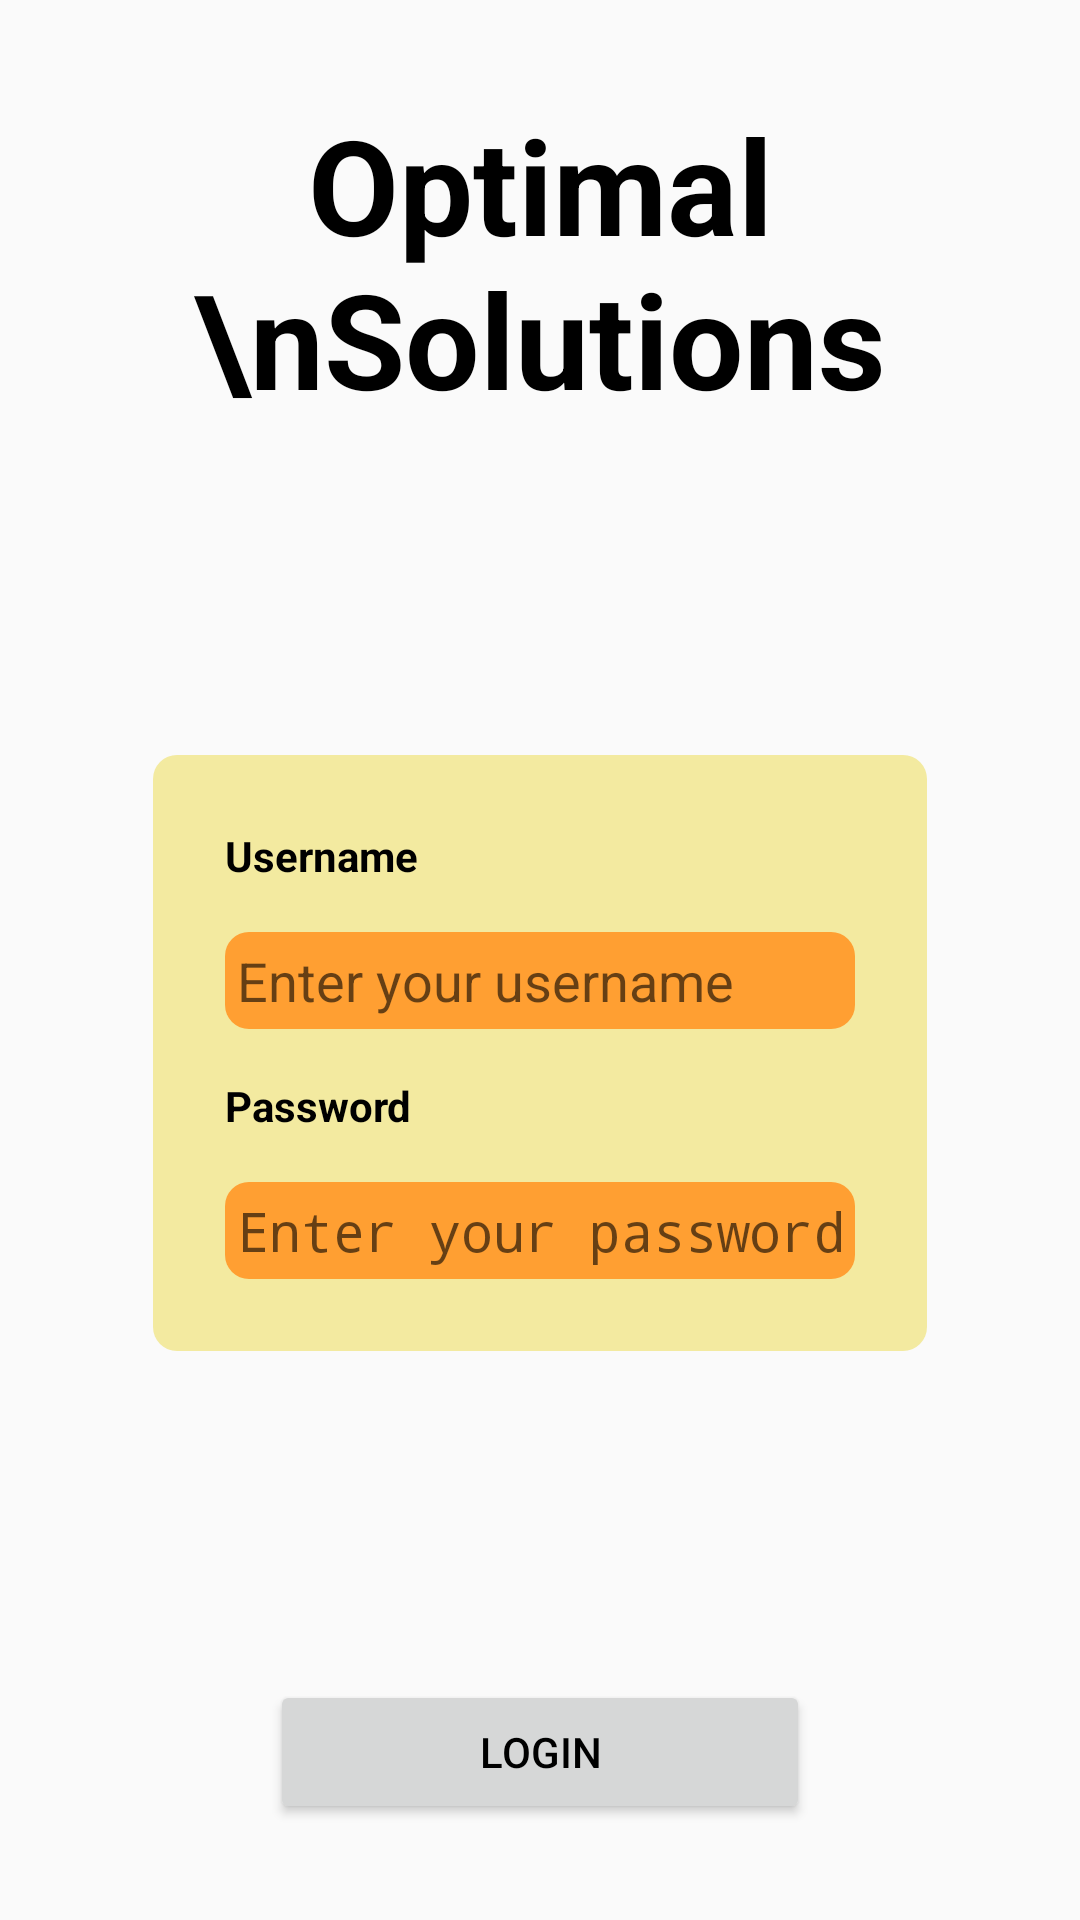

Write the Android layout XML for this screen, with the resource values it uses.
<!-- AndroidManifest.xml: activity theme Theme.OptimalSolutions.NoActionBar -->
<!-- res/layout/activity_login.xml -->
<?xml version="1.0" encoding="utf-8"?>
<androidx.constraintlayout.widget.ConstraintLayout xmlns:android="http://schemas.android.com/apk/res/android"
    xmlns:app="http://schemas.android.com/apk/res-auto"
    xmlns:tools="http://schemas.android.com/tools"
    android:background="@drawable/orange_background"
    android:layout_width="match_parent"
    android:layout_height="match_parent">

    <TextView
        android:id="@+id/textView"
        android:layout_width="wrap_content"
        android:layout_height="wrap_content"
        android:layout_marginStart="32dp"
        android:layout_marginLeft="32dp"
        android:layout_marginTop="32dp"
        android:layout_marginEnd="32dp"
        android:layout_marginRight="32dp"
        android:gravity="center"
        android:text="Optimal \nSolutions"
        android:textColor="@color/black"
        android:textSize="44sp"
        android:textStyle="bold"
        app:layout_constraintEnd_toEndOf="parent"
        app:layout_constraintStart_toStartOf="parent"
        app:layout_constraintTop_toTopOf="parent" />

    <LinearLayout
        android:layout_width="wrap_content"
        android:layout_height="wrap_content"
        android:background="@drawable/rounded_background_yellow"
        android:orientation="vertical"
        android:padding="16dp"
        app:layout_constraintBottom_toTopOf="@+id/button"
        app:layout_constraintEnd_toEndOf="parent"
        app:layout_constraintStart_toStartOf="parent"
        app:layout_constraintTop_toBottomOf="@+id/textView">

        <TextView
            android:id="@+id/userNameTexView"
            android:layout_width="match_parent"
            android:layout_height="wrap_content"
            android:layout_margin="8dp"
            android:text="Username"
            android:textColor="@color/black"
            android:textStyle="bold" />

        <EditText
            android:id="@+id/userNameEditText"
            android:layout_width="match_parent"
            android:layout_height="wrap_content"
            android:layout_margin="8dp"
            android:background="@drawable/rounded_background_orange"
            android:ems="10"
            android:hint="Enter your username"
            android:inputType="textPersonName"
            android:padding="4dp" />

        <TextView
            android:id="@+id/passwordTextView"
            android:layout_width="match_parent"
            android:layout_height="wrap_content"
            android:layout_margin="8dp"
            android:text="Password"
            android:textColor="@color/black"
            android:textStyle="bold" />

        <EditText
            android:id="@+id/passwordEditText"
            android:layout_width="match_parent"
            android:layout_height="wrap_content"
            android:layout_margin="8dp"
            android:background="@drawable/rounded_background_orange"
            android:ems="10"
            android:hint="Enter your password"
            android:inputType="textPassword"
            android:padding="4dp" />
    </LinearLayout>

    <Button
        android:id="@+id/button"
        android:layout_width="wrap_content"
        android:layout_height="wrap_content"
        android:layout_marginBottom="32dp"
        android:text="Login"
        android:minWidth="180dp"
        android:textColor="@color/black"
        app:layout_constraintBottom_toBottomOf="parent"
        app:layout_constraintEnd_toEndOf="parent"
        app:layout_constraintStart_toStartOf="parent" />
</androidx.constraintlayout.widget.ConstraintLayout>
<!-- resources referenced by this layout -->
<resources>
  <color name="black">#FF000000</color>
  <!-- drawable rounded_background_orange (drawable) -->
  <?xml version="1.0" encoding="utf-8"?>
  <shape  xmlns:android="http://schemas.android.com/apk/res/android" android:shape="rectangle">
      <solid android:color="@color/light_orange"/>
      <corners android:bottomRightRadius="8dp"
          android:bottomLeftRadius="8dp"
          android:topRightRadius="8dp"
          android:topLeftRadius="8dp"/>
  </shape>
  <!-- drawable rounded_background_yellow (drawable) -->
  <?xml version="1.0" encoding="utf-8"?>
  <shape  xmlns:android="http://schemas.android.com/apk/res/android" android:shape="rectangle">
      <solid android:color="@color/light_yellow"/>
      <corners android:bottomRightRadius="8dp"
          android:bottomLeftRadius="8dp"
          android:topRightRadius="8dp"
          android:topLeftRadius="8dp"/>
  </shape>
  <style name="Theme.OptimalSolutions.NoActionBar" parent="Theme.MaterialComponents.DayNight.NoActionBar.Bridge">
  
          
          <item name="colorPrimary">@color/light_yellow</item>
          
          
          <item name="colorPrimaryVariant">@color/light_yellow</item>
          <item name="colorOnPrimary">@color/white</item>
          
          <item name="colorSecondary">@color/teal_200</item>
          <item name="colorSecondaryVariant">@color/teal_700</item>
          <item name="colorOnSecondary">@color/black</item>
          
          <item name="android:statusBarColor" tools:targetApi="l">?attr/colorPrimaryVariant</item>
          
  
  
          <item name="android:windowFullscreen">true</item>
      </style>
  <color name="light_orange">#FF9F32</color>
  <color name="light_yellow">#F3EAA0</color>
  <color name="white">#FFFFFFFF</color>
  <color name="teal_200">#FF03DAC5</color>
  <color name="teal_700">#FF018786</color>
</resources>
